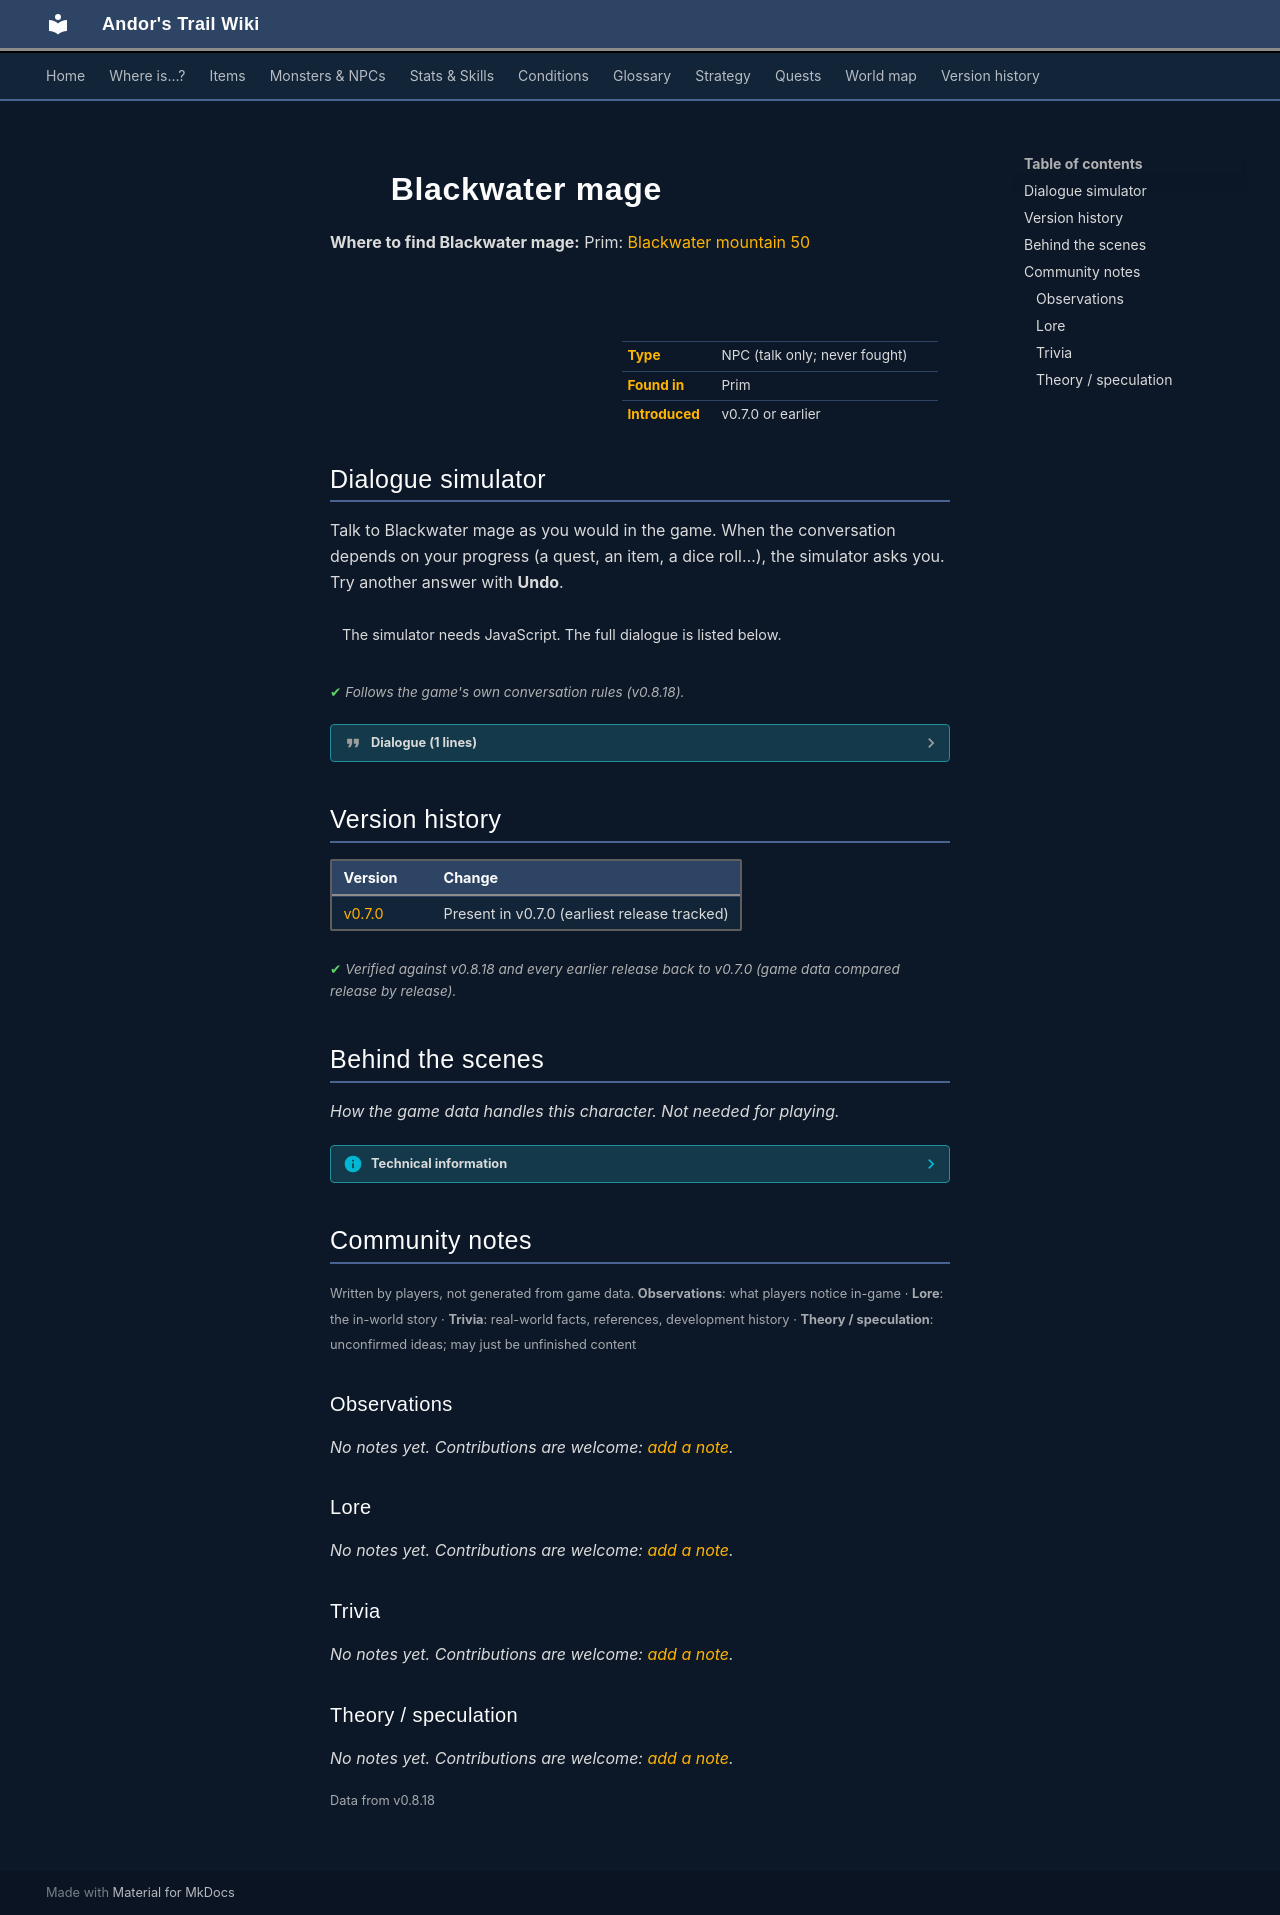

repository: asdfghjkl628/Andor-s-Trail-Wikiiii · page: monsters/blackwater_mage/index.html · generator: mkdocs

---
description: "Blackwater mage is a non-player character (NPC) in Andor's Trail, found in Prim."
---

# ![](../assets/icons/monsters/monsters_rltiles1_80.png){ .sprite } Blackwater mage

**Where to find Blackwater mage:** Prim: [Blackwater mountain 50](../maps/blackwater_mountain50.md#pin-npc-blackwater_mage)

<div class="infobox" markdown>

<p class="ib-img"><img class="sprite" src="../../assets/icons/monsters/monsters_rltiles1_80.png" alt=""></p>

| | |
|---|---|
| **Type** | NPC (talk only; never fought) |
| **Found in** | Prim |
| **Introduced** | v0.7.0 or earlier |

</div>

## Dialogue simulator

Talk to Blackwater mage as you would in the game. When the conversation depends on your progress (a quest, an item, a dice roll…), the simulator asks you. Try another answer with **Undo**.

<div class="dlg-sim" data-src="../../assets/dialogue/blackwater_acolyte.json" data-npc="Blackwater mage" markdown="0"><noscript>The simulator needs JavaScript. The full dialogue is listed below.</noscript></div>

<p class="verified">Follows the game's own conversation rules (v0.8.18).</p>

??? quote "Dialogue (1 lines)"

    *Exactly as in the game files. Each line appears once; links jump to where a choice leads.*

    <span id="d-blackwater_acolyte"></span>**`blackwater_acolyte`** Blackwater mage: “Are you also looking to become one with the Shadow?”




## Version history

| Version | Change |
|---|---|
| [v0.7.0](../versions/0.7.0.md) | Present in v0.7.0 (earliest release tracked) |

<p class="verified">Verified against v0.8.18 and every earlier release back to v0.7.0 (game data compared release by release).</p>


## Behind the scenes

*How the game data handles this character. Not needed for playing.*

??? info "Technical information"

    | | |
    |---|---|
    | Entry ID | `blackwater_mage` |
    | Type (wiki) | NPC |
    | Spawn group | `blackwater_acolyte` |
    | Loot table | – |
    | Conversation | `blackwater_acolyte` |
    | Faction | – |
    | Movement | – |
    | Icon | `monsters_rltiles1:80` |
    | Defined in | `res/raw/monsterlist_v069_npcs.json` |

    Raw data:

    ```json
    {
     "id": "blackwater_mage",
     "name": "Blackwater mage",
     "iconID": "monsters_rltiles1:80",
     "monsterClass": "humanoid",
     "spawnGroup": "blackwater_acolyte",
     "phraseID": "blackwater_acolyte"
    }
    ```


## Community notes

<small>Written by players, not generated from game data. **Observations**: what players notice in-game · **Lore**: the in-world story · **Trivia**: real-world facts, references, development history · **Theory / speculation**: unconfirmed ideas; may just be unfinished content</small>

### Observations

*No notes yet. Contributions are welcome: [add a note](https://github.com/asdfghjkl628/Andor-s-Trail-Wikiiii/new/main/notes/monsters?filename=blackwater_mage.md&value=%23%23%20Observations%0A%0A%3C%21--%20what%20players%20notice%20in-game%20--%3E%0A%0A%23%23%20Lore%0A%0A%3C%21--%20the%20in-world%20story%20--%3E%0A%0A%23%23%20Trivia%0A%0A%3C%21--%20real-world%20facts%2C%20references%2C%20development%20history%20--%3E%0A%0A%23%23%20Theory%20/%20speculation%0A%0A%3C%21--%20unconfirmed%20ideas%3B%20may%20just%20be%20unfinished%20content%20--%3E%0A).*

### Lore

*No notes yet. Contributions are welcome: [add a note](https://github.com/asdfghjkl628/Andor-s-Trail-Wikiiii/new/main/notes/monsters?filename=blackwater_mage.md&value=%23%23%20Observations%0A%0A%3C%21--%20what%20players%20notice%20in-game%20--%3E%0A%0A%23%23%20Lore%0A%0A%3C%21--%20the%20in-world%20story%20--%3E%0A%0A%23%23%20Trivia%0A%0A%3C%21--%20real-world%20facts%2C%20references%2C%20development%20history%20--%3E%0A%0A%23%23%20Theory%20/%20speculation%0A%0A%3C%21--%20unconfirmed%20ideas%3B%20may%20just%20be%20unfinished%20content%20--%3E%0A).*

### Trivia

*No notes yet. Contributions are welcome: [add a note](https://github.com/asdfghjkl628/Andor-s-Trail-Wikiiii/new/main/notes/monsters?filename=blackwater_mage.md&value=%23%23%20Observations%0A%0A%3C%21--%20what%20players%20notice%20in-game%20--%3E%0A%0A%23%23%20Lore%0A%0A%3C%21--%20the%20in-world%20story%20--%3E%0A%0A%23%23%20Trivia%0A%0A%3C%21--%20real-world%20facts%2C%20references%2C%20development%20history%20--%3E%0A%0A%23%23%20Theory%20/%20speculation%0A%0A%3C%21--%20unconfirmed%20ideas%3B%20may%20just%20be%20unfinished%20content%20--%3E%0A).*

### Theory / speculation

*No notes yet. Contributions are welcome: [add a note](https://github.com/asdfghjkl628/Andor-s-Trail-Wikiiii/new/main/notes/monsters?filename=blackwater_mage.md&value=%23%23%20Observations%0A%0A%3C%21--%20what%20players%20notice%20in-game%20--%3E%0A%0A%23%23%20Lore%0A%0A%3C%21--%20the%20in-world%20story%20--%3E%0A%0A%23%23%20Trivia%0A%0A%3C%21--%20real-world%20facts%2C%20references%2C%20development%20history%20--%3E%0A%0A%23%23%20Theory%20/%20speculation%0A%0A%3C%21--%20unconfirmed%20ideas%3B%20may%20just%20be%20unfinished%20content%20--%3E%0A).*


<small>Data from v0.8.18</small>
